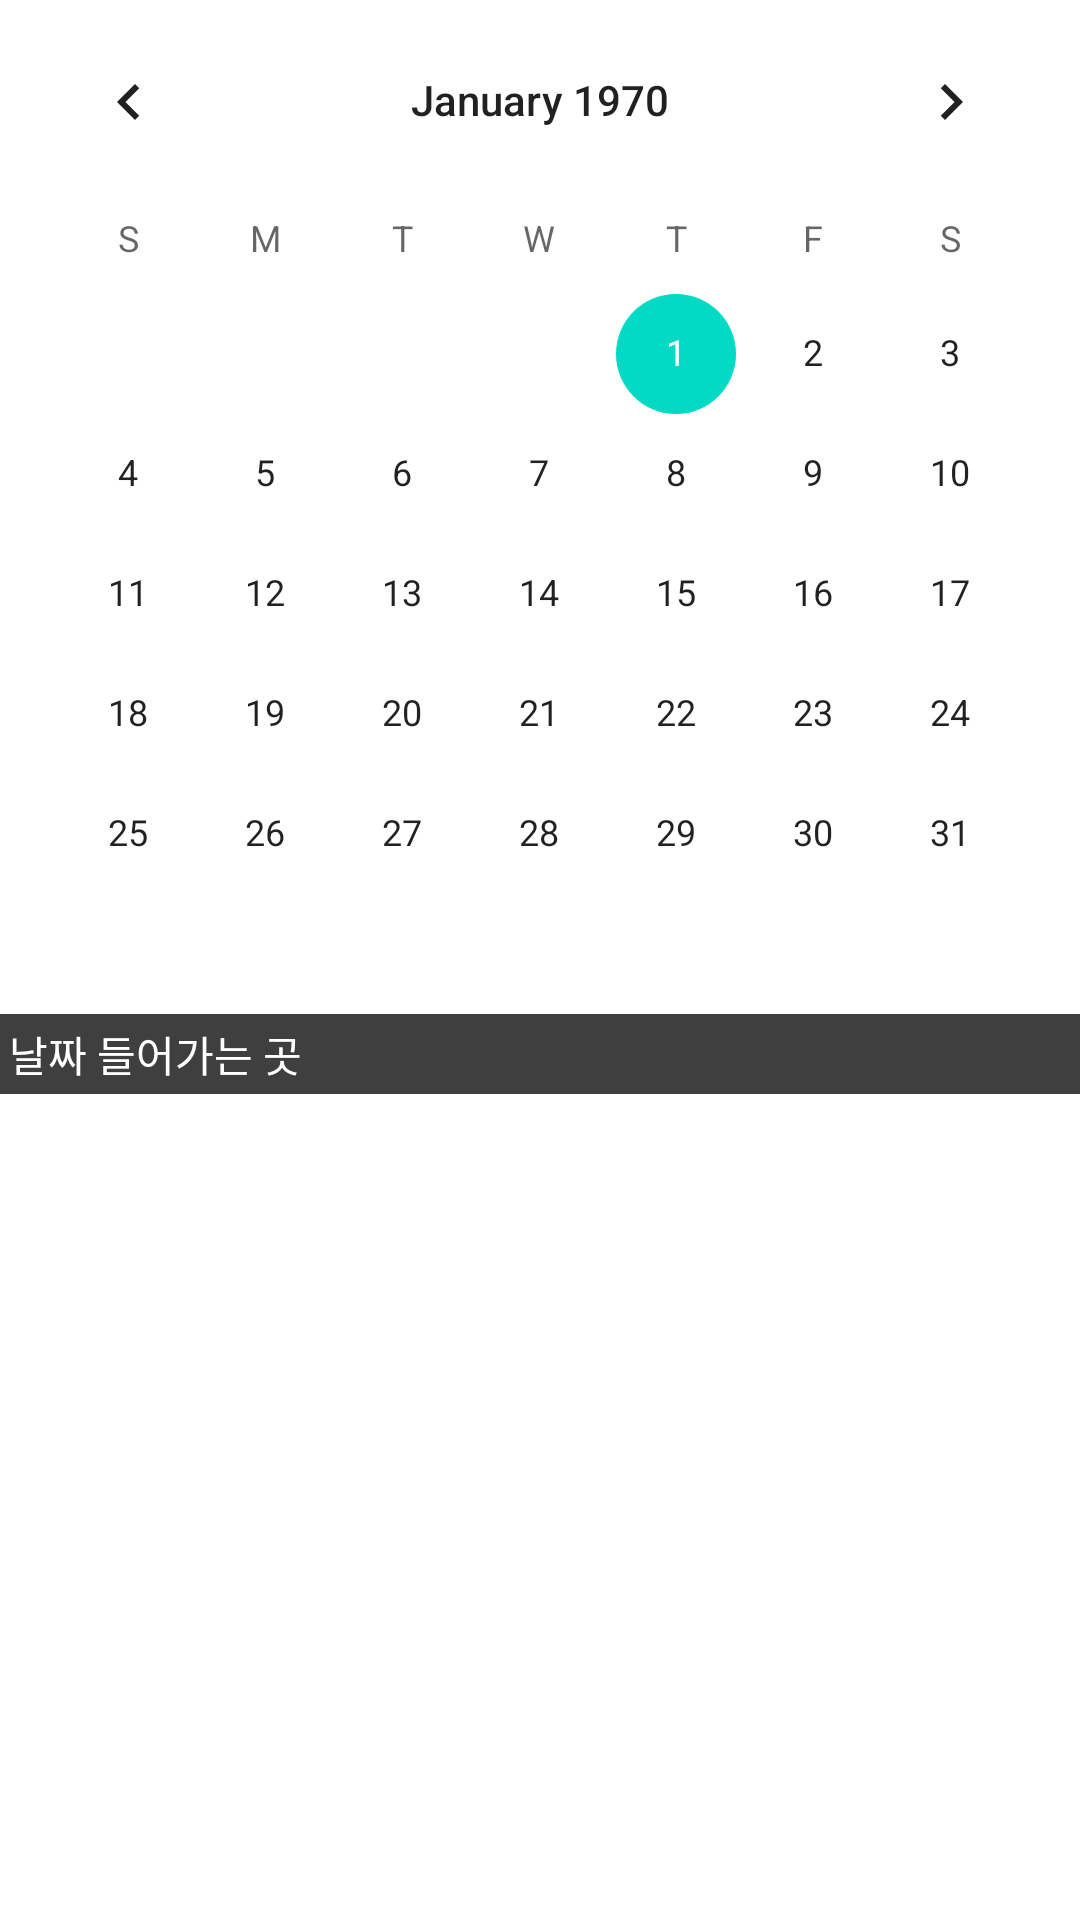

Produce the Android XML layout that renders to this screen, including the resource entries it uses.
<!-- AndroidManifest.xml: application theme Theme.Round -->
<!-- res/layout/activity_my_page.xml -->
<?xml version="1.0" encoding="utf-8"?>
<androidx.constraintlayout.widget.ConstraintLayout xmlns:android="http://schemas.android.com/apk/res/android"
    xmlns:app="http://schemas.android.com/apk/res-auto"
    xmlns:tools="http://schemas.android.com/tools"
    android:layout_width="match_parent"
    android:layout_height="match_parent"
    tools:context=".MyPageActivity">

    <LinearLayout
        android:layout_width="match_parent"
        android:layout_height="match_parent"
        android:orientation="vertical">

        <CalendarView
            android:id="@+id/calendarView"
            android:layout_width="match_parent"
            android:layout_height="wrap_content" />

        <TextView
            android:id="@+id/dateLabel"
            android:layout_width="match_parent"
            android:layout_height="wrap_content"
            android:background="#403F3F"
            android:backgroundTint="#403F3F"
            android:padding="3dp"
            android:text="날짜 들어가는 곳"
            android:textColor="#FFFFFF" />

        <androidx.recyclerview.widget.RecyclerView
            android:id="@+id/scoreRecyclerView"
            android:layout_width="match_parent"
            android:layout_height="match_parent" />
    </LinearLayout>
</androidx.constraintlayout.widget.ConstraintLayout>
<!-- resources referenced by this layout -->
<resources>
  <style name="Theme.Round" parent="Theme.MaterialComponents.DayNight.DarkActionBar">
          
          <item name="colorPrimary">@color/purple_500</item>
          <item name="colorPrimaryVariant">@color/purple_700</item>
          <item name="colorOnPrimary">@color/white</item>
          
          <item name="colorSecondary">@color/teal_200</item>
          <item name="colorSecondaryVariant">@color/teal_700</item>
          <item name="colorOnSecondary">@color/black</item>
          
          <item name="android:statusBarColor" tools:targetApi="l">?attr/colorPrimaryVariant</item>
          
      </style>
  <color name="purple_500">#FF6200EE</color>
  <color name="purple_700">#FF3700B3</color>
  <color name="white">#FFFFFFFF</color>
  <color name="teal_200">#FF03DAC5</color>
  <color name="teal_700">#FF018786</color>
  <color name="black">#FF000000</color>
</resources>
